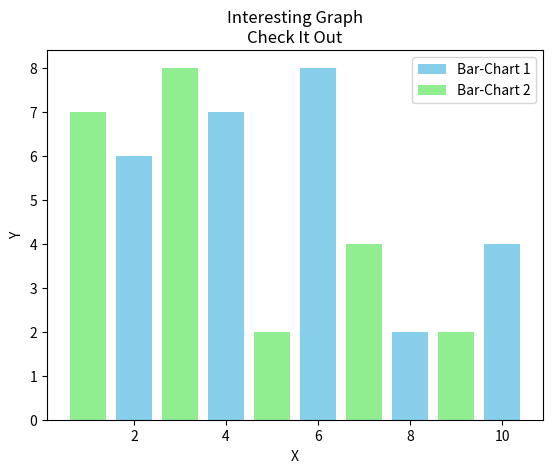

Generate this figure with matplotlib:
import matplotlib.pyplot as plt

x = [2, 4, 6, 8, 10]
y = [6, 7, 8, 2, 4]

x2 = [1, 3, 5, 7, 9]
y2 = [7, 8, 2, 4, 2]

plt.bar(x, y, label='Bar-Chart 1', color='skyblue')
plt.bar(x2, y2, label='Bar-Chart 2', color='lightgreen')

plt.title('Interesting Graph\nCheck It Out')

plt.xlabel('X')
plt.ylabel('Y')

plt.legend()
plt.show()